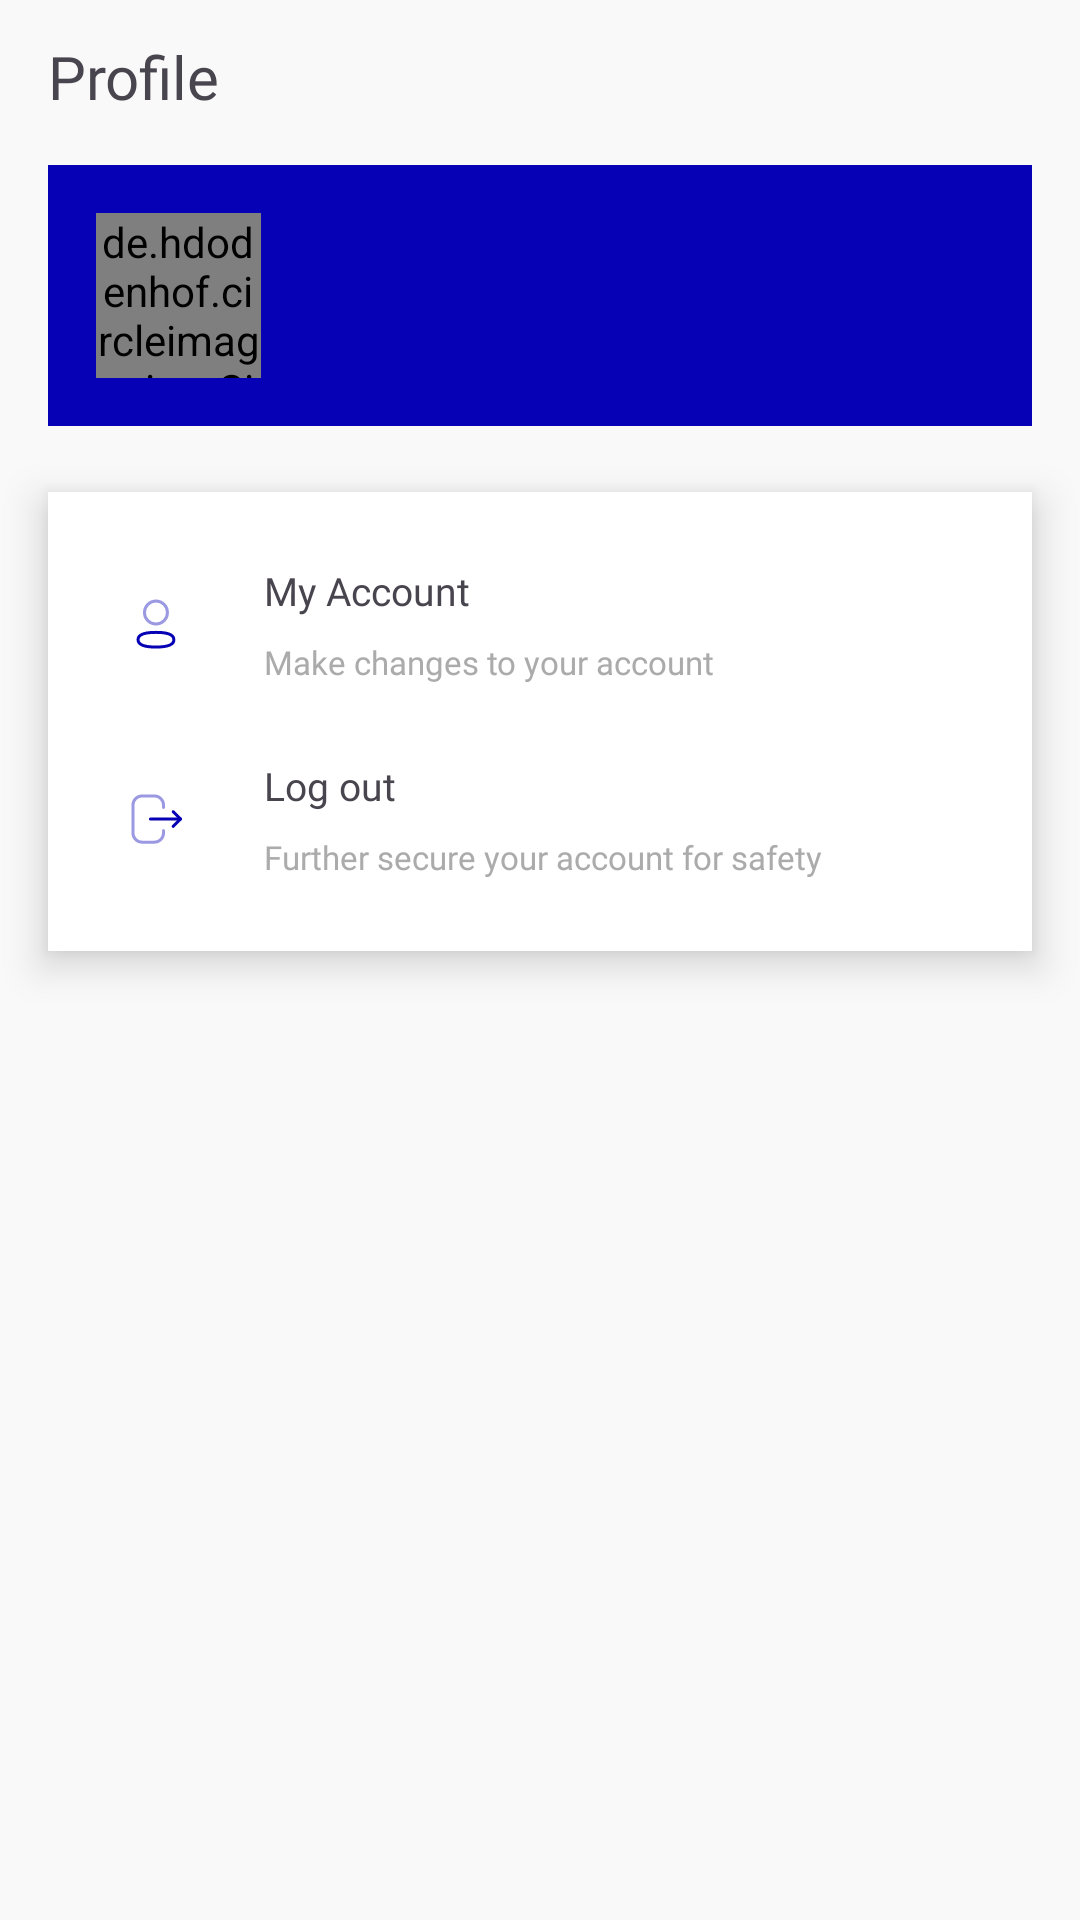

The Android layout XML behind this screen, and the referenced resources:
<!-- AndroidManifest.xml: application theme Theme.PizzaApp -->
<!-- res/layout/fragment_profile.xml -->
<?xml version="1.0" encoding="utf-8"?>
<androidx.constraintlayout.widget.ConstraintLayout xmlns:android="http://schemas.android.com/apk/res/android"
    android:layout_width="match_parent"
    android:layout_height="match_parent"
    xmlns:tools="http://schemas.android.com/tools"
    xmlns:app="http://schemas.android.com/apk/res-auto"
    tools:context=".fragments.profile.ProfileFragment"
    android:background="@color/whiteBackground">

    <TextView
        android:id="@+id/title_tv"
        android:layout_width="wrap_content"
        android:layout_height="wrap_content"
        android:fontFamily="@font/dm_sans_bold"
        android:textSize="20sp"
        android:text="@string/profile"
        app:layout_constraintStart_toStartOf="parent"
        app:layout_constraintTop_toTopOf="parent"
        android:layout_marginVertical="12dp"
        android:layout_marginHorizontal="16dp"/>
    
    <androidx.constraintlayout.widget.ConstraintLayout
        android:layout_width="match_parent"
        android:layout_height="wrap_content"
        app:layout_constraintStart_toStartOf="parent"
        app:layout_constraintEnd_toEndOf="parent"
        app:layout_constraintTop_toBottomOf="@id/title_tv"
        android:layout_marginHorizontal="16dp"
        android:layout_marginVertical="16dp"
        android:id="@+id/info_cl"
        android:background="@color/blue">

        <androidx.constraintlayout.widget.ConstraintLayout
            android:id="@+id/info_image_cl"
            android:layout_width="wrap_content"
            android:layout_height="match_parent"
            app:layout_constraintTop_toTopOf="parent"
            app:layout_constraintStart_toStartOf="parent"
            android:padding="16dp">

            <de.hdodenhof.circleimageview.CircleImageView
                android:layout_width="55dp"
                android:layout_height="55dp"
                android:id="@+id/image_view"
                app:layout_constraintStart_toStartOf="parent"
                app:layout_constraintTop_toTopOf="parent"
                android:src="@drawable/loading_image"/>
            
            <androidx.constraintlayout.widget.ConstraintLayout
                android:layout_width="wrap_content"
                android:layout_height="wrap_content"
                android:layout_marginStart="13dp"
                android:layout_marginTop="8dp"
                app:layout_constraintTop_toTopOf="parent"
                app:layout_constraintStart_toEndOf="@id/image_view">

                <TextView
                    android:id="@+id/username_tv"
                    android:layout_width="wrap_content"
                    android:layout_height="wrap_content"
                    android:fontFamily="@font/dm_sans_bold"
                    android:textSize="16sp"
                    app:layout_constraintStart_toStartOf="parent"
                    app:layout_constraintTop_toTopOf="parent"
                    tools:text="Username"
                    android:textColor="@color/white"/>

                <TextView
                    android:id="@+id/email_tv"
                    android:layout_width="wrap_content"
                    android:layout_height="wrap_content"
                    android:layout_marginTop="4dp"
                    android:fontFamily="@font/dm_sans"
                    android:textSize="13sp"
                    app:layout_constraintStart_toStartOf="parent"
                    app:layout_constraintTop_toBottomOf="@id/username_tv"
                    tools:text="user@example.com"
                    android:textColor="@color/whiteD7"/>

            </androidx.constraintlayout.widget.ConstraintLayout>

        </androidx.constraintlayout.widget.ConstraintLayout>

        <ImageButton
            android:layout_width="24dp"
            android:layout_height="24dp"
            android:backgroundTint="@android:color/transparent"
            app:layout_constraintTop_toTopOf="parent"
            app:layout_constraintEnd_toEndOf="parent"
            android:layout_marginTop="30dp"
            android:layout_marginEnd="24dp"
            android:src="@drawable/ic_outline_mode_edit_outline"
            android:contentDescription="@string/update_profile_button"/>

    </androidx.constraintlayout.widget.ConstraintLayout>

    <androidx.constraintlayout.widget.ConstraintLayout
        android:layout_width="match_parent"
        android:layout_height="wrap_content"
        app:layout_constraintStart_toStartOf="parent"
        app:layout_constraintEnd_toEndOf="parent"
        app:layout_constraintTop_toBottomOf="@id/info_cl"
        android:layout_marginHorizontal="16dp"
        android:layout_marginVertical="22dp"
        android:background="@color/white"
        android:paddingHorizontal="16dp"
        android:paddingVertical="24dp"
        android:elevation="4dp"
        android:translationZ="4dp">

        <androidx.constraintlayout.widget.ConstraintLayout
            android:id="@+id/options_cl"
            android:layout_width="match_parent"
            android:layout_height="wrap_content"
            app:layout_constraintStart_toStartOf="parent"
            app:layout_constraintTop_toTopOf="parent">

            <androidx.constraintlayout.widget.ConstraintLayout
                android:id="@+id/my_account_cl"
                android:layout_width="match_parent"
                android:layout_height="wrap_content"
                app:layout_constraintTop_toTopOf="parent"
                app:layout_constraintStart_toStartOf="parent">

                <FrameLayout
                    android:layout_width="40dp"
                    android:layout_height="40dp"
                    app:layout_constraintTop_toTopOf="parent"
                    app:layout_constraintStart_toStartOf="parent"
                    android:background="@drawable/round_container"
                    android:id="@+id/image_my_account_fl">

                    <ImageView
                        android:layout_width="20dp"
                        android:layout_height="20dp"
                        android:contentDescription="@string/my_account_option"
                        android:src="@drawable/profile"
                        android:layout_margin="10dp"/>

                </FrameLayout>

                <TextView
                    android:layout_width="wrap_content"
                    android:layout_height="wrap_content"
                    android:text="@string/my_account"
                    app:layout_constraintStart_toEndOf="@id/image_my_account_fl"
                    app:layout_constraintTop_toTopOf="parent"
                    android:fontFamily="@font/dm_sans_medium"
                    android:layout_marginStart="16dp"
                    android:textSize="13sp"/>

                <TextView
                    android:layout_width="wrap_content"
                    android:layout_height="wrap_content"
                    android:text="@string/make_changes_to_your_account"
                    app:layout_constraintStart_toEndOf="@id/image_my_account_fl"
                    app:layout_constraintBottom_toBottomOf="parent"
                    android:fontFamily="@font/dm_sans"
                    android:layout_marginStart="16dp"
                    android:textSize="11sp"
                    android:textColor="@color/textSecondary"/>

                <ImageButton
                    android:layout_width="7dp"
                    android:layout_height="12dp"
                    android:contentDescription="@string/arrow_button"
                    app:layout_constraintTop_toTopOf="parent"
                    app:layout_constraintBottom_toBottomOf="parent"
                    app:layout_constraintEnd_toEndOf="parent"
                    android:src="@drawable/month_chevron"/>

            </androidx.constraintlayout.widget.ConstraintLayout>

            <androidx.constraintlayout.widget.ConstraintLayout
                android:id="@+id/logout_cl"
                android:layout_width="match_parent"
                android:layout_height="wrap_content"
                app:layout_constraintTop_toBottomOf="@id/my_account_cl"
                android:layout_marginTop="25dp"
                app:layout_constraintStart_toStartOf="parent">

                <FrameLayout
                    android:layout_width="40dp"
                    android:layout_height="40dp"
                    app:layout_constraintTop_toTopOf="parent"
                    app:layout_constraintStart_toStartOf="parent"
                    android:background="@drawable/round_container"
                    android:id="@+id/image_logout_fl">

                    <ImageView
                        android:layout_width="20dp"
                        android:layout_height="20dp"
                        android:contentDescription="@string/my_account_option"
                        android:src="@drawable/logout"
                        android:layout_margin="10dp"/>

                </FrameLayout>

                <TextView
                    android:layout_width="wrap_content"
                    android:layout_height="wrap_content"
                    android:text="@string/Logout"
                    app:layout_constraintStart_toEndOf="@id/image_logout_fl"
                    app:layout_constraintTop_toTopOf="parent"
                    android:fontFamily="@font/dm_sans_medium"
                    android:layout_marginStart="16dp"
                    android:textSize="13sp"/>

                <TextView
                    android:layout_width="wrap_content"
                    android:layout_height="wrap_content"
                    android:text="@string/further_secure_your_account_for_safety"
                    app:layout_constraintStart_toEndOf="@id/image_logout_fl"
                    app:layout_constraintBottom_toBottomOf="parent"
                    android:fontFamily="@font/dm_sans"
                    android:layout_marginStart="16dp"
                    android:textSize="11sp"
                    android:textColor="@color/textSecondary"/>

                <ImageButton
                    android:layout_width="7dp"
                    android:layout_height="12dp"
                    android:contentDescription="@string/arrow_button"
                    app:layout_constraintTop_toTopOf="parent"
                    app:layout_constraintBottom_toBottomOf="parent"
                    app:layout_constraintEnd_toEndOf="parent"
                    android:src="@drawable/month_chevron"/>

            </androidx.constraintlayout.widget.ConstraintLayout>

        </androidx.constraintlayout.widget.ConstraintLayout>

    </androidx.constraintlayout.widget.ConstraintLayout>

</androidx.constraintlayout.widget.ConstraintLayout>
<!-- resources referenced by this layout -->
<resources>
  <color name="blue">#0601B4</color>
  <color name="textSecondary">#ABABAB</color>
  <color name="white">#FFFFFFFF</color>
  <color name="whiteBackground">#F9F9F9</color>
  <color name="whiteD7">#D7D7D7</color>
  <!-- drawable loading_image: png bitmap (drawable, 5638 bytes) -->
  <!-- drawable logout (drawable) -->
  <vector xmlns:android="http://schemas.android.com/apk/res/android"
      android:width="20dp"
      android:height="20dp"
      android:viewportWidth="20"
      android:viewportHeight="20">
    <path
        android:strokeWidth="1"
        android:pathData="M12.513,6.158V5.38C12.513,3.685 11.138,2.31 9.443,2.31H5.38C3.685,2.31 2.31,3.685 2.31,5.38V14.655C2.31,16.351 3.685,17.726 5.38,17.726H9.451C11.142,17.726 12.513,16.355 12.513,14.665V13.879"
        android:strokeAlpha="0.4"
        android:strokeLineJoin="round"
        android:fillColor="#00000000"
        android:strokeColor="#0601B4"
        android:fillAlpha="0.4"
        android:strokeLineCap="round"/>
    <path
        android:strokeWidth="1"
        android:pathData="M18.175,10.018H8.14"
        android:strokeLineJoin="round"
        android:fillColor="#00000000"
        android:strokeColor="#0601B4"
        android:strokeLineCap="round"/>
    <path
        android:strokeWidth="1"
        android:pathData="M15.734,7.589L18.174,10.018L15.734,12.448"
        android:strokeLineJoin="round"
        android:fillColor="#00000000"
        android:strokeColor="#0601B4"
        android:strokeLineCap="round"/>
  </vector>
  <!-- drawable profile (drawable) -->
  <vector xmlns:android="http://schemas.android.com/apk/res/android"
      android:width="20dp"
      android:height="20dp"
      android:viewportWidth="20"
      android:viewportHeight="20">
    <path
        android:strokeWidth="1"
        android:pathData="M9.987,12.789C6.764,12.789 4.012,13.276 4.012,15.227C4.012,17.179 6.747,17.684 9.987,17.684C13.21,17.684 15.962,17.196 15.962,15.245C15.962,13.294 13.228,12.789 9.987,12.789Z"
        android:strokeLineJoin="round"
        android:fillColor="#00000000"
        android:fillType="evenOdd"
        android:strokeColor="#0601B4"
        android:strokeLineCap="round"/>
    <path
        android:strokeWidth="1"
        android:pathData="M9.987,10.005C12.102,10.005 13.817,8.29 13.817,6.175C13.817,4.06 12.102,2.345 9.987,2.345C7.872,2.345 6.157,4.06 6.157,6.175C6.15,8.283 7.853,9.998 9.96,10.005H9.987Z"
        android:strokeAlpha="0.4"
        android:strokeLineJoin="round"
        android:fillColor="#00000000"
        android:fillType="evenOdd"
        android:strokeColor="#0601B4"
        android:fillAlpha="0.4"
        android:strokeLineCap="round"/>
  </vector>
  <string name="Logout">Log out</string>
  <string name="arrow_button">Arrow button</string>
  <string name="further_secure_your_account_for_safety">Further secure your account for safety</string>
  <string name="make_changes_to_your_account">Make changes to your account</string>
  <string name="my_account">My Account</string>
  <string name="my_account_option">my account option</string>
  <string name="profile">Profile</string>
  <string name="update_profile_button">Update profile button</string>
  <style name="Theme.PizzaApp" parent="Base.Theme.PizzaApp" />
  <style name="Base.Theme.PizzaApp" parent="Theme.Material3.DayNight.NoActionBar">
          
          
      </style>
</resources>
